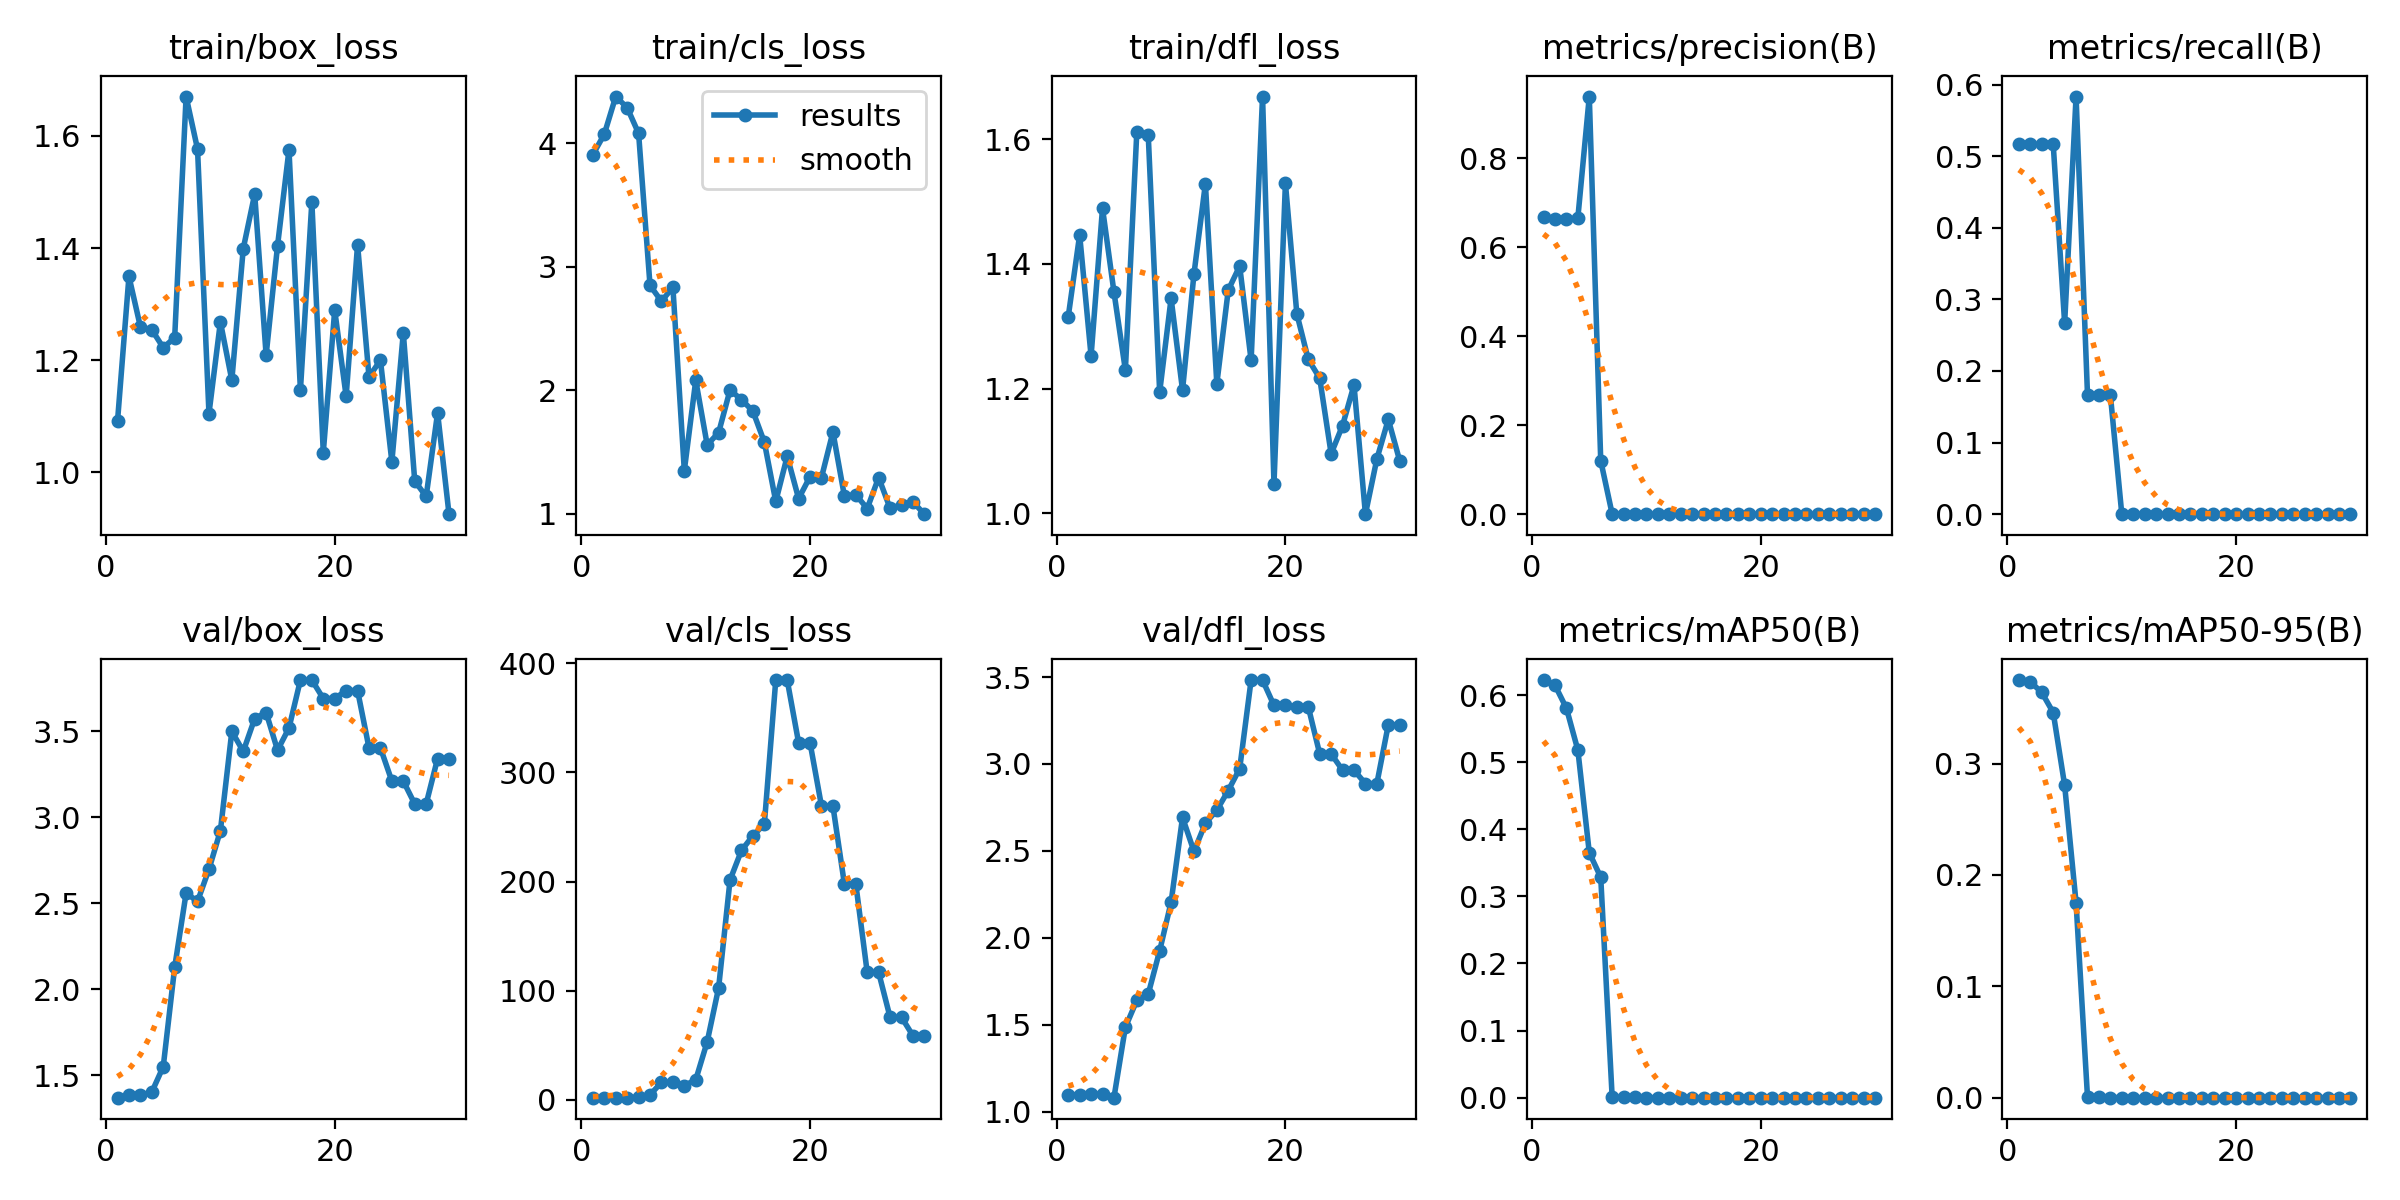

The data file committed next to this chart (first rows):
epoch, time, train/box_loss, train/cls_loss, train/dfl_loss, metrics/precision(B), metrics/recall(B), metrics/mAP50(B), metrics/mAP50-95(B), val/box_loss, val/cls_loss, val/dfl_loss, lr/pg0, lr/pg1, lr/pg2
1, 9.18, 1.091, 3.909, 1.315, 0.6676, 0.5167, 0.6224, 0.375, 1.369, 1.973, 1.095, 0.1, 0, 0
2, 10.13, 1.349, 4.075, 1.446, 0.6632, 0.5167, 0.6147, 0.3735, 1.382, 2.012, 1.098, 0.09909, 9.23485e-05, 9.23485e-05
3, 10.57, 1.259, 4.38, 1.252, 0.6631, 0.5167, 0.5804, 0.3639, 1.384, 2.061, 1.098, 0.09818, 0.0001784, 0.0001784
4, 10.91, 1.254, 4.291, 1.489, 0.6666, 0.5167, 0.518, 0.3459, 1.402, 2.102, 1.103, 0.09726, 0.0002581, 0.0002581
5, 11.21, 1.222, 4.082, 1.355, 0.9391, 0.2667, 0.3652, 0.2806, 1.55, 2.529, 1.08, 0.09633, 0.0003316, 0.0003316
6, 11.79, 1.24, 2.849, 1.23, 0.1204, 0.5833, 0.3285, 0.1749, 2.128, 4.491, 1.485, 0.0954, 0.0003987, 0.0003987
7, 12.15, 1.67, 2.721, 1.611, 0.00049, 0.1667, 0.00086, 0.00052, 2.56, 16.01, 1.639, 0.09446, 0.0004595, 0.0004595
8, 12.53, 1.576, 2.835, 1.607, 0.00049, 0.1667, 0.00063, 0.00035, 2.511, 16.29, 1.676, 0.09351, 0.0005141, 0.0005141
9, 13, 1.105, 1.348, 1.194, 0.00091, 0.1667, 0.00101, 0.0001, 2.698, 12.98, 1.925, 0.09256, 0.0005623, 0.0005623
10, 13.55, 1.268, 2.08, 1.345, 0, 0, 0, 0, 2.922, 18.37, 2.205, 0.0916, 0.0006042, 0.0006042
11, 13.89, 1.164, 1.557, 1.198, 0, 0, 0, 0, 3.501, 53.12, 2.692, 0.09064, 0.0006398, 0.0006398
12, 14.68, 1.399, 1.655, 1.384, 0, 0, 0, 0, 3.384, 102.6, 2.497, 0.08967, 0.0006692, 0.0006692
13, 15.11, 1.496, 2.002, 1.528, 0, 0, 0, 0, 3.575, 201.5, 2.659, 0.08869, 0.0006922, 0.0006922
14, 15.48, 1.209, 1.923, 1.208, 0, 0, 0, 0, 3.61, 228.5, 2.734, 0.08771, 0.0007089, 0.0007089
15, 15.82, 1.404, 1.83, 1.358, 0, 0, 0, 0, 3.391, 242, 2.847, 0.08672, 0.0007193, 0.0007193
16, 16.52, 1.575, 1.579, 1.396, 0, 0, 0, 0, 3.52, 252.5, 2.973, 0.08572, 0.0007234, 0.0007234
17, 16.9, 1.146, 1.098, 1.245, 0, 0, 0, 0, 3.799, 384.7, 3.483, 0.08472, 0.0007212, 0.0007212
18, 17.29, 1.482, 1.464, 1.668, 0, 0, 0, 0, 3.799, 384.7, 3.483, 0.08371, 0.0007127, 0.0007127
19, 17.65, 1.035, 1.121, 1.047, 0, 0, 0, 0, 3.692, 327.1, 3.337, 0.0827, 0.0006979, 0.0006979
20, 17.98, 1.289, 1.299, 1.529, 0, 0, 0, 0, 3.692, 327.1, 3.337, 0.08168, 0.0006768, 0.0006768
21, 26.06, 1.135, 1.292, 1.32, 0, 0, 0, 0, 3.738, 269.2, 3.329, 0.08065, 0.0006494, 0.0006494
22, 26.65, 1.406, 1.661, 1.247, 0, 0, 0, 0, 3.738, 269.2, 3.329, 0.07962, 0.0006157, 0.0006157
23, 27.02, 1.17, 1.144, 1.217, 0, 0, 0, 0, 3.404, 198, 3.058, 0.07858, 0.0005757, 0.0005757
24, 27.55, 1.2, 1.152, 1.096, 0, 0, 0, 0, 3.404, 198, 3.058, 0.07753, 0.0005293, 0.0005293
25, 27.9, 1.019, 1.041, 1.141, 0, 0, 0, 0, 3.211, 116.7, 2.964, 0.07648, 0.0004767, 0.0004767
26, 28.22, 1.249, 1.292, 1.206, 0, 0, 0, 0, 3.211, 116.7, 2.964, 0.07542, 0.0004178, 0.0004178
27, 28.79, 0.9844, 1.043, 0.9987, 0, 0, 0, 0, 3.078, 75.66, 2.887, 0.07435, 0.0003526, 0.0003526
28, 29.14, 0.9567, 1.071, 1.087, 0, 0, 0, 0, 3.078, 75.66, 2.887, 0.07328, 0.000281, 0.000281
29, 29.74, 1.106, 1.095, 1.151, 0, 0, 0, 0, 3.343, 58.75, 3.225, 0.0722, 0.0002032, 0.0002032
30, 30.06, 0.9251, 0.9948, 1.084, 0, 0, 0, 0, 3.343, 58.75, 3.225, 0.07112, 0.0001191, 0.0001191
